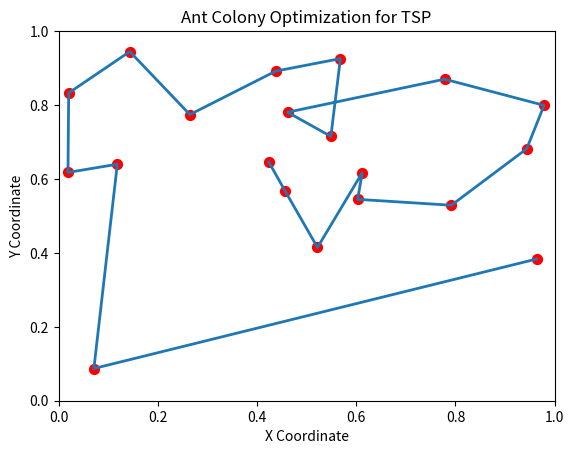

Source code (Python):
import numpy as np
import matplotlib.pyplot as plt
import matplotlib.animation as animation
def distance(city1, city2):
    return np.linalg.norm(city1 - city2)
def ant_colony_optimization(cities, num_ants, num_iterations, alpha, beta, rho, q):
    num_cities = len(cities)
    pheromones = np.ones((num_cities, num_cities))  
    best_path = None
    best_path_length = np.inf
    for iteration in range(num_iterations):
        paths = []
        for ant in range(num_ants):
            path = [np.random.randint(num_cities)]
            visited = [False] * num_cities
            visited[path[0]] = True
            for _ in range(num_cities - 1):
                current_city = path[-1]
                probabilities = np.zeros(num_cities)
                for city in range(num_cities):
                    if not visited[city]:
                        probabilities[city] = (pheromones[current_city, city] ** alpha) * \
                                              ((1.0 / distance(cities[current_city], cities[city])) ** beta)
                probabilities = probabilities / np.sum(probabilities)
                next_city = np.random.choice(np.arange(num_cities), p=probabilities)
                path.append(next_city)
                visited[next_city] = True
            path.append(path[0])
            paths.append(path)
        pheromones *= (1 - rho)
        for path in paths:
            path_length = sum(distance(cities[path[i]], cities[path[i + 1]]) for i in range(num_cities))
            for i in range(num_cities):
                pheromones[path[i], path[i + 1]] += q / path_length
                pheromones[path[i + 1], path[i]] += q / path_length
            if path_length < best_path_length:
                best_path_length = path_length
                best_path = path[:-1]  
        yield cities[np.array(best_path)]
np.random.seed(0)
num_cities = 20
cities = np.random.rand(num_cities, 2)
num_ants = 10
num_iterations = 100
alpha = 1.0  
beta = 5.0  
rho = 0.5  
q = 100.0 
fig, ax = plt.subplots()
line, = ax.plot([], [], lw=2)
ax.scatter(cities[:, 0], cities[:, 1], marker='o', c='red', s=50)
def update(frame):
    line.set_data(frame[:, 0], frame[:, 1])
    return line,
ax.set_xlim(0, 1)
ax.set_ylim(0, 1)
ax.set_title('Ant Colony Optimization for TSP')
ax.set_xlabel('X Coordinate')
ax.set_ylabel('Y Coordinate')
ani = animation.FuncAnimation(fig, update, frames=ant_colony_optimization(cities, num_ants, num_iterations, alpha, beta, rho, q),
                              interval=200, blit=True)
plt.show()
